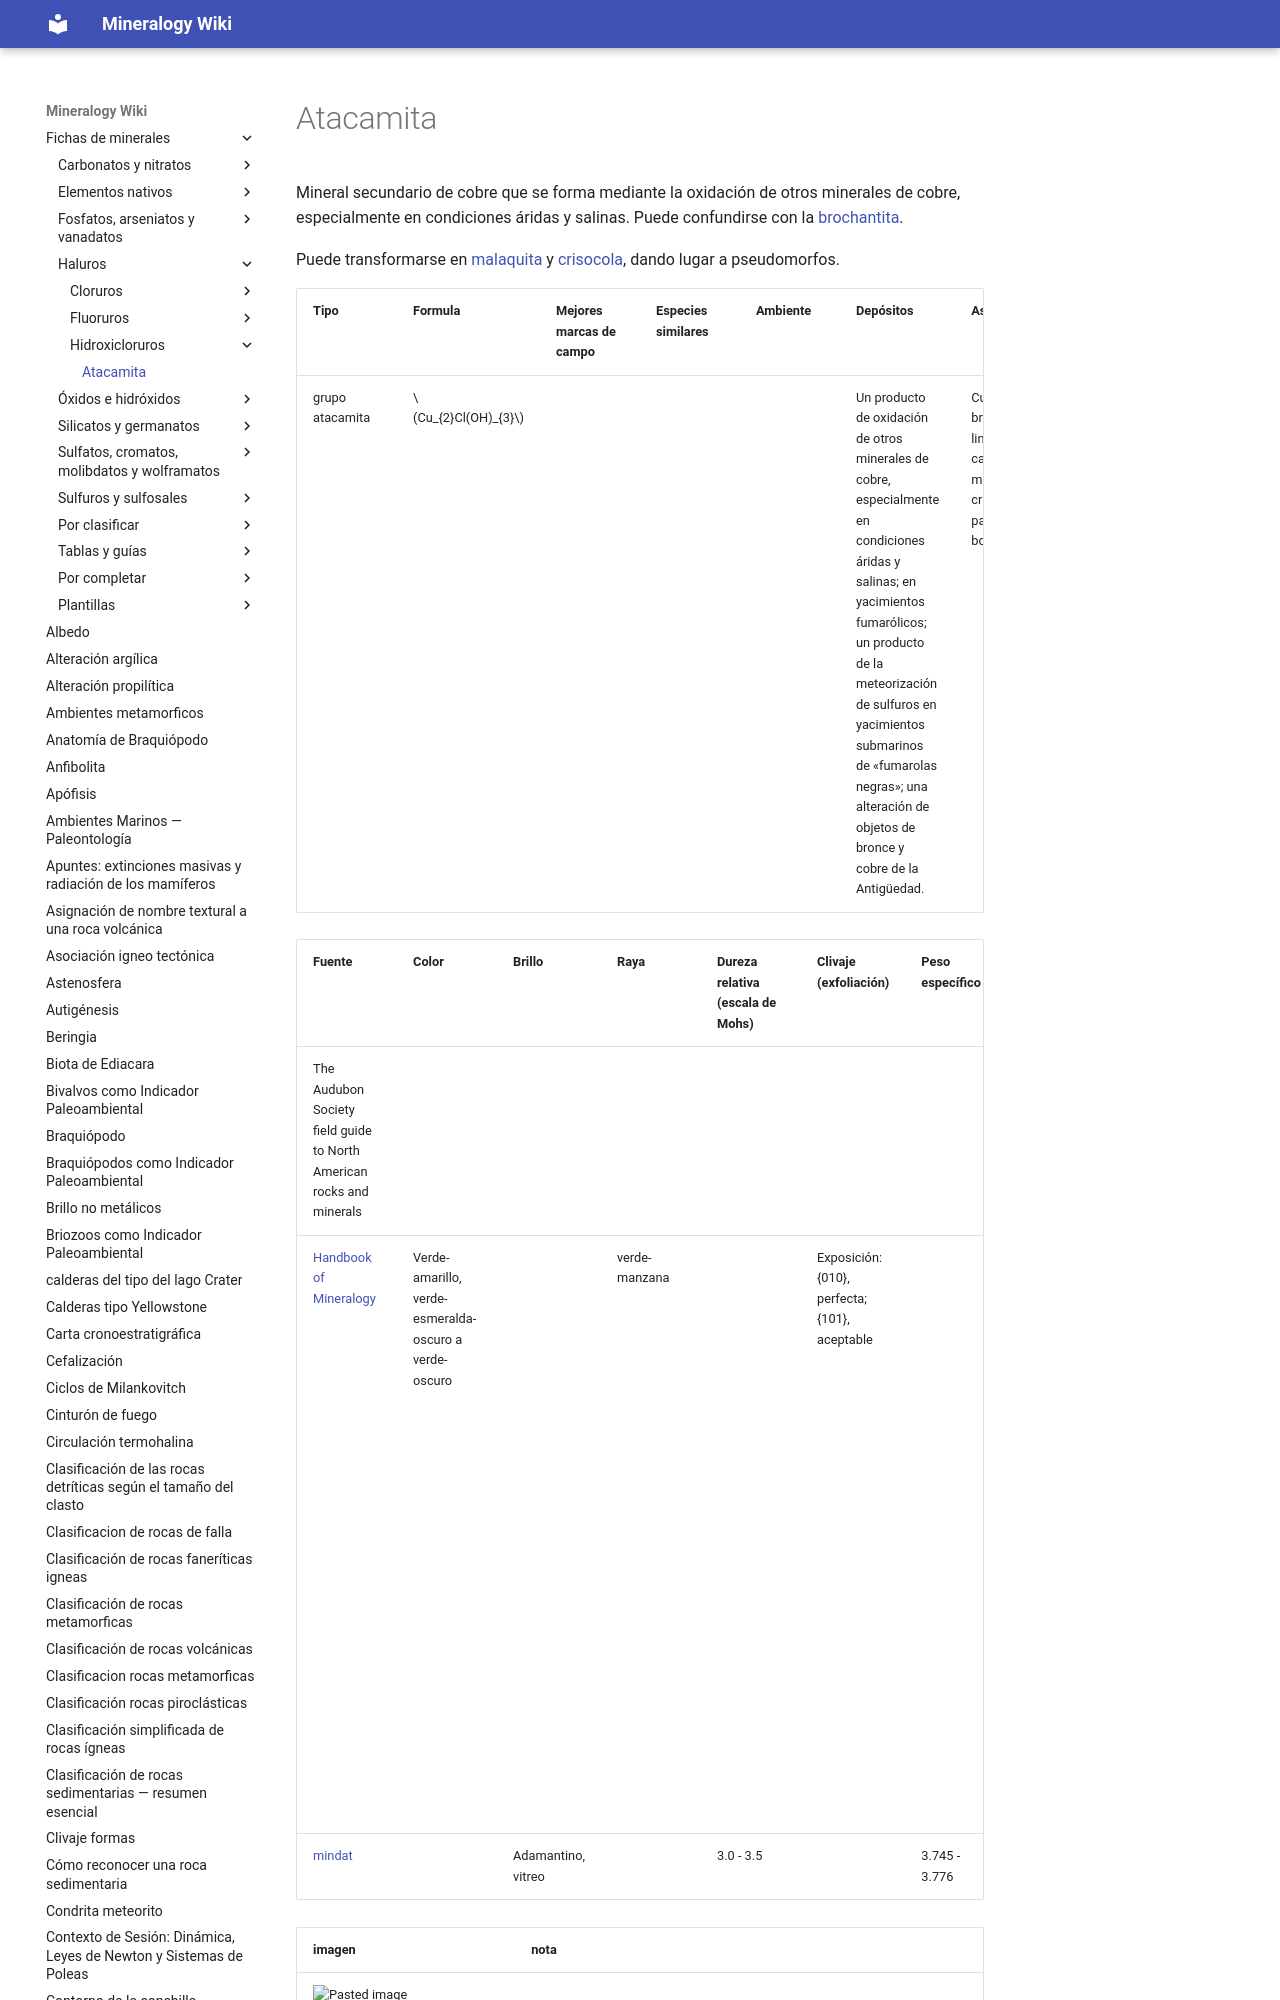

repository: lucianoab10-web/mineralogy-wiki · page: Atacamita/index.html · generator: mkdocs

---
tags:
  - minerales
---
Mineral secundario de cobre que se forma mediante la oxidación de otros minerales de cobre, especialmente en condiciones áridas y salinas. Puede confundirse con la [brochantita](https://www.mindat.org/min-779.html).  
  
Puede transformarse en [malaquita](https://www.mindat.org/min-2550.html) y [crisocola](https://www.mindat.org/min-1040.html), dando lugar a pseudomorfos.
